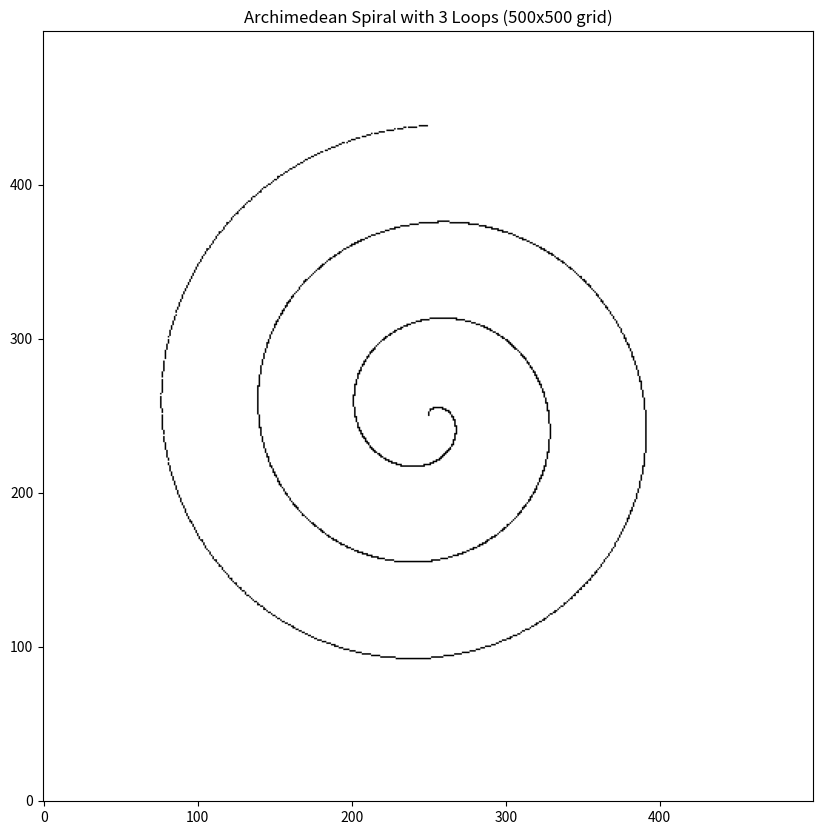

Write the Python code that produced this figure.
import numpy as np
import matplotlib.pyplot as plt

def draw_archimedean_spiral(dim=500, a=0, b=10, loops=3):
    # Create a 2D grid of zeros
    grid = np.zeros((dim, dim))
    
    # Center of the grid
    center_x, center_y = dim // 2, dim // 2
    
    # Define the maximum theta to achieve 'loops' loops, 2*pi per loop
    max_theta = 2 * np.pi * loops
    
    # Generate theta values
    theta = np.linspace(0, max_theta, num=1000*loops)
    
    # Calculate r for each theta
    r = a + b * theta
    
    # Convert polar coordinates (r, theta) to Cartesian coordinates (x, y)
    x = center_x + r * np.cos(theta)
    y = center_y + r * np.sin(theta)
    
    # Plotting the spiral
    for i in range(len(x)):
        ix, iy = int(x[i]), int(y[i])
        if 0 <= ix < dim and 0 <= iy < dim:
            grid[ix, iy] = 1  # Mark this point on the grid
    
    return grid

# Generate the spiral grid
spiral_grid = draw_archimedean_spiral()

# Use matplotlib to visualize the spiral
plt.figure(figsize=(10, 10))
plt.imshow(spiral_grid, cmap='binary', origin='lower')
plt.title('Archimedean Spiral with 3 Loops (500x500 grid)')
plt.show()